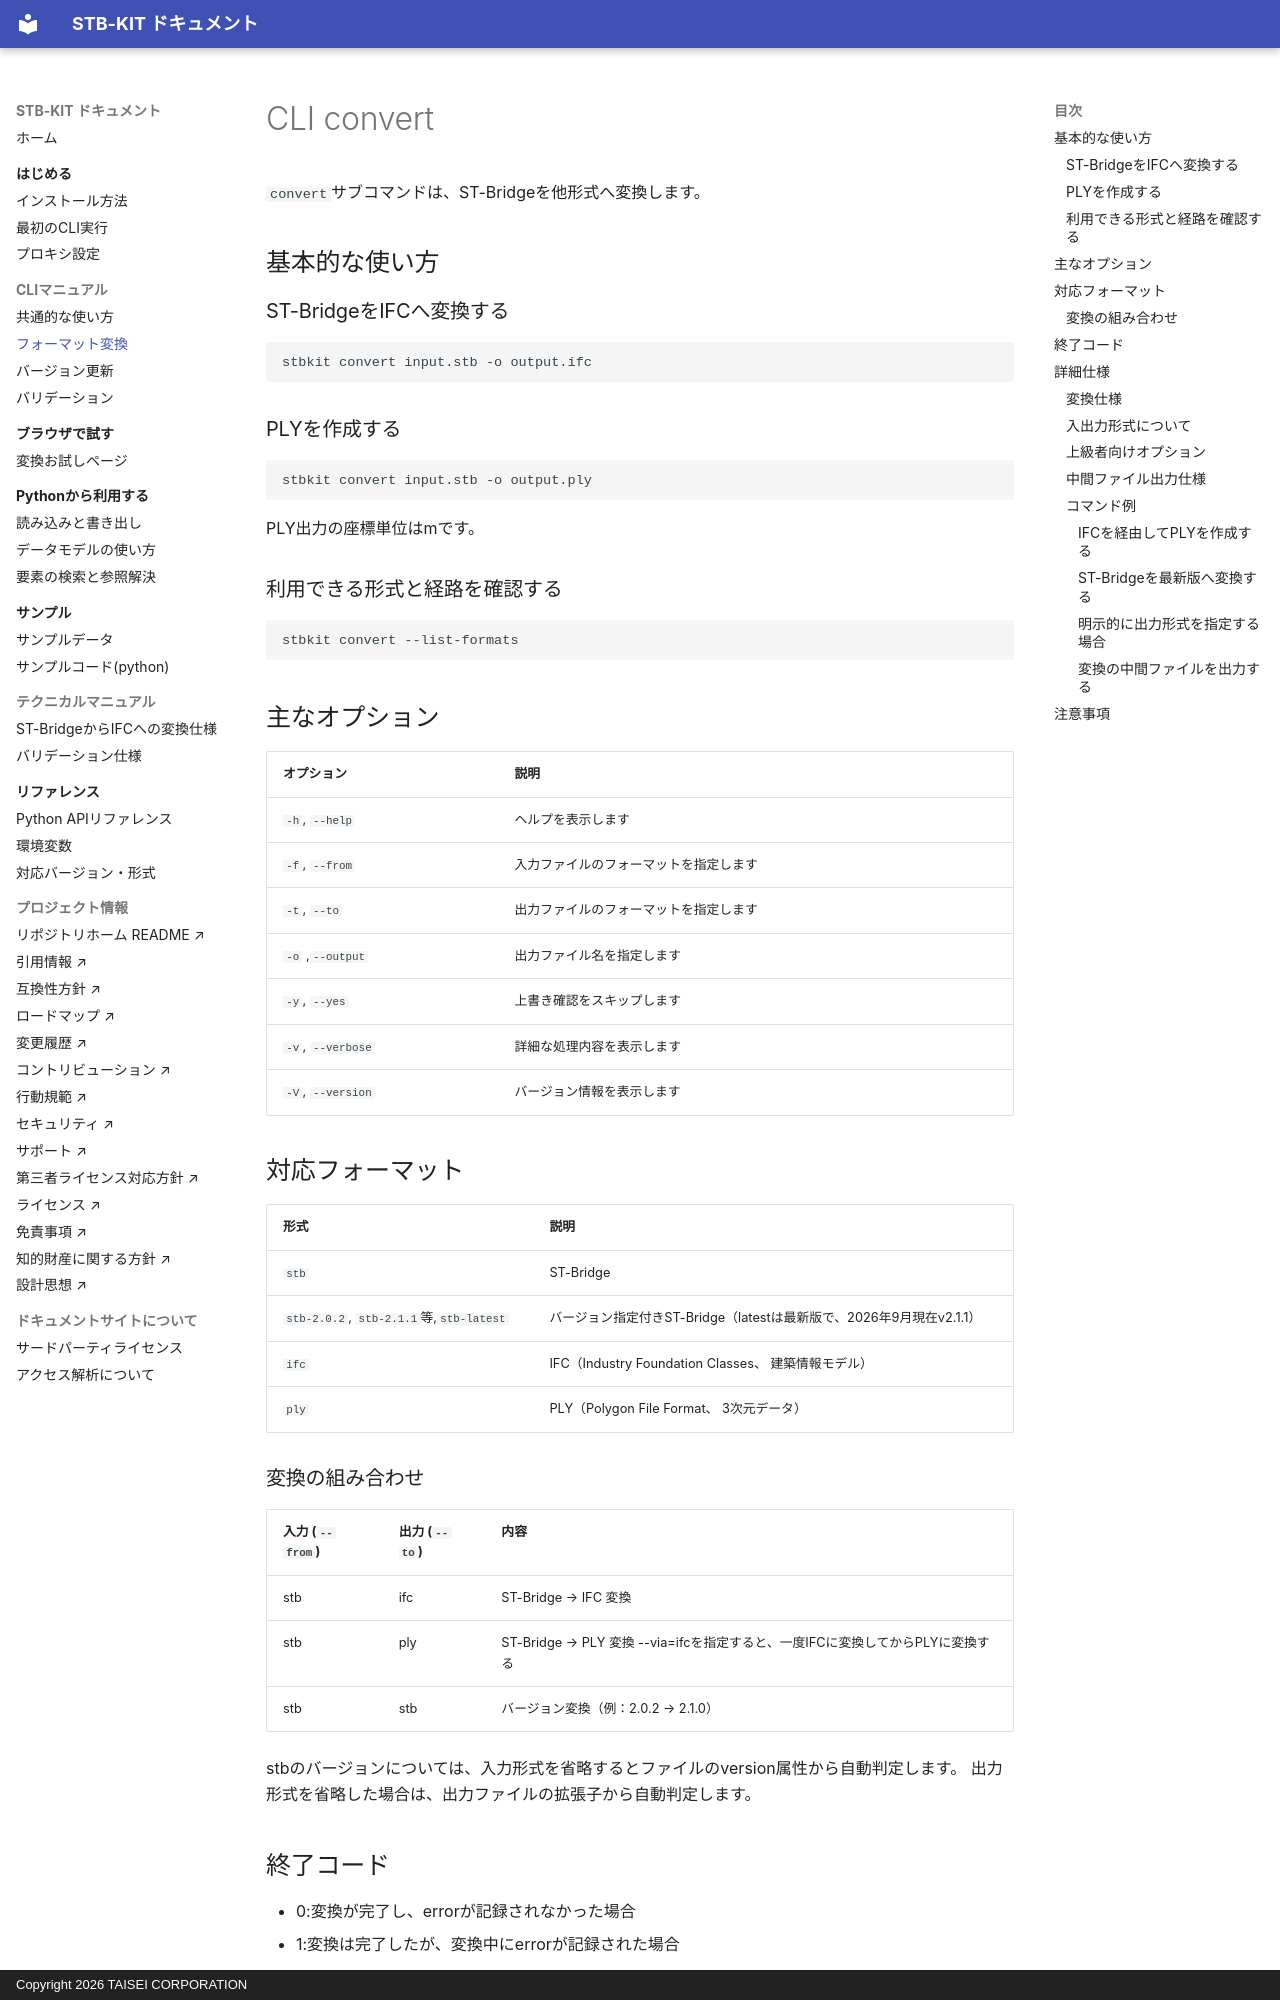

repository: taisei-oss/stb-kit · page: cli/convert/index.html · generator: mkdocs · copyright: Copyright 2026 TAISEI CORPORATION

# CLI convert

`convert`サブコマンドは、ST-Bridgeを他形式へ変換します。

## 基本的な使い方

### ST-BridgeをIFCへ変換する

```bash
stbkit convert input.stb -o output.ifc
```

### PLYを作成する

```bash
stbkit convert input.stb -o output.ply
```
PLY出力の座標単位はmです。

### 利用できる形式と経路を確認する

```bash
stbkit convert --list-formats
```

## 主なオプション

| オプション         | 説明                               | 
| ----------------- | ---------------------------------- |
| `-h`, `--help`    | ヘルプを表示します                  |
| `-f`, `--from`    | 入力ファイルのフォーマットを指定します|
| `-t`, `--to`      | 出力ファイルのフォーマットを指定します|
| `-o` ,`--output`  | 出力ファイル名を指定します           |
| `-y`, `--yes`     | 上書き確認をスキップします           |
| `-v`, `--verbose` | 詳細な処理内容を表示します           |
| `-V`, `--version` | バージョン情報を表示します           |


## 対応フォーマット

| 形式 | 説明 |
|------|------|
| `stb` | ST-Bridge|
| `stb-2.0.2`, `stb-2.1.1`等,`stb-latest` | バージョン指定付きST-Bridge（latestは最新版で、2026年9月現在v2.1.1） |
| `ifc` | IFC（Industry Foundation Classes、 建築情報モデル） |
| `ply` | PLY（Polygon File Format、 3次元データ） |

### 変換の組み合わせ

| 入力 (`--from`) | 出力 (`--to`) | 内容                       |
| ------------- | ----------- | ------------------------ |
| stb           | ifc         | ST-Bridge → IFC 変換       |
| stb           | ply         | ST-Bridge → PLY 変換 --via=ifcを指定すると、一度IFCに変換してからPLYに変換する       |
| stb           | stb         | バージョン変換（例：2.0.2 → 2.1.0） |

stbのバージョンについては、入力形式を省略するとファイルのversion属性から自動判定します。
出力形式を省略した場合は、出力ファイルの拡張子から自動判定します。

## 終了コード

- 0:変換が完了し、errorが記録されなかった場合
- 1:変換は完了したが、変換中にerrorが記録された場合
- 2:引数や指定が不正で変換を開始できない場合
- 3:読み込みや変換に失敗し、変換を完了できなかった場合
- 4:任意依存パッケージが不足し、要求された変換を実行できない場合

## 詳細仕様

### 変換仕様

IFCへの変換仕様については[ST-BridgeからIFCへの変換仕様](../technical/stb-ifc-conversion.md)を参照ください。
